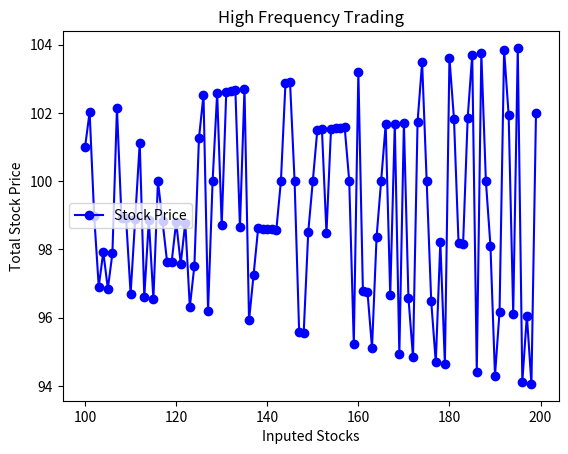

This chart was generated by the following Python code:
import random
import matplotlib
matplotlib.use('AGG')
import matplotlib.pyplot as plt
import numpy as np

total = 0
value = 100
value_2 = value

A_input = []

A_time = []
    
while total != 100:
    stock = random.choice(range(-3,3,1))
    print(stock)
    new_value = value * stock
    new_value = new_value / 100
    final = new_value + value_2
    A_time.append(final)
    A_input.append(value)
    value += 1
    total += 1

    

    

fig, ax = plt.subplots(1,1)
# plot(x_list, y_list, "color and style")
ax.plot(A_input, A_time, 'bo-', label='Stock Price') # red dots

# Label and show
ax.set_xlabel ("Inputed Stocks")
ax.set_ylabel("Total Stock Price")
ax.set_title("High Frequency Trading")
ax.legend(loc='center left') # Show and place the legend fig.set_facecolor('white')
fig.savefig('graph_data')



